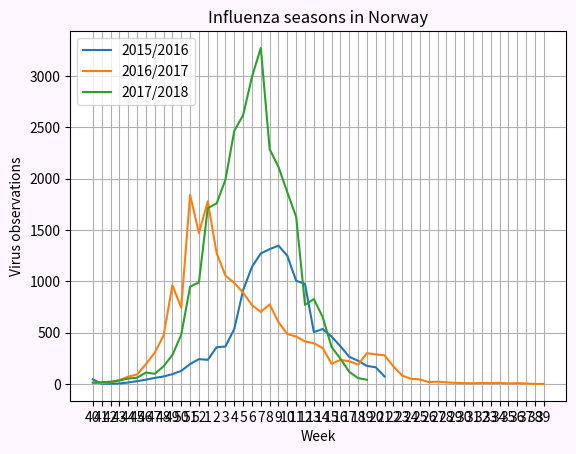

The script that saved this image:
"""
    Shows a graph of influenza seasons 2015/2016, 2016/2017 and 2017/2018
    Data is hardcoded because it is only available from pdf files.

[redacted]
"""

import matplotlib.pyplot as plt
import numpy as np

class NIPH_Virus:
    def __init__(self, legend=True):
        self.y_2015_2016 = np.array([1126*.04, 1465*.002, 1551*.002, 1776*.003, 1641*.009, 1853*.015, 1921*.022, 2050*.029, 2046*.036, 2241*.043, 2467*.052, 2703*.072, 2227*.109, 2033*.116, 3622*.099, 3478*.105, 3235*.166, 4373*.209, 4858*.235, 5192*.245, 5589*.235, 4957*.272, 4877*.256, 4432*.227, 4027*.242, 2376*.213, 3096*.173, 3189*.145, 2837*.13, 2506*.106, 2573*.088, 2208*.08, 2036*.08, 1745*.042, None, None, None, None, None, None, None, None, None, None, None, None, None, None, None, None, None, None])
        self.y_2016_2017 = np.array([2274*.004, 2419*.004, 2686*.006, 2706*.014, 3000*.024, 3080*.03, 3500*.055, 3725*.082, 4206*.112, 5231*.184, 3248*.229, 6772*.272, 5286*.278, 8017*.222, 7420*.172, 6402*.165, 6038*.163, 6059*.147, 5648*.136, 4912*.143, 5102*.152, 4494*.134, 4237*.115, 4024*.115, 3800*.109, 3753*.106, 3477*.101, 2017*.098, 2865*.082, 3090*.072, 2450*.077, 2888*.104, 2807*.103, 3039*.092, 3103*.055, 2052*.04, 2034*.025, 1526*.029, 1143*.017, 1097*.021, 1168*.014, 794*.014, 514*.016, 557*.014, 591*.017, 644*.014, 994*.011, 201*.03, 585*.015, 317*.016, 281*.004, 497*.004])
        self.y_2017_2018 = np.array([2349*.006, 3007*.006, 3219*.007, 3782*.009, 4140*.013, 4387*.014, 4472*.025, 4539*.022, 4671*.037, 5235*.054, 5722*.084, 6367*.149, 4438*.223, 7933*.216, 8417*.209, 7894*.252, 8475*.291, 8998*.291, 8878*.337, 9093*.36, 7677*.298, 7417*.285, 7073*.264, 6562*.248, 3601*.214, 4783*.173, 4793*.136, 4021*.09, 3808*.065, 3147*.038, 3026*.019, 3007*.014, None, None, None, None, None, None, None, None, None, None, None, None, None, None, None, None, None, None, None, None])
        self._FIGURE = self._draw_graph(legend)

    def _draw_graph(self, legend=True):
        plt.figure(3)
        x_weeks_of_year = np.array([0, 1, 2, 3, 4, 5, 6, 7, 8, 9, 10, 11, 12, 13, 14, 15, 16, 17, 18, 19, 20, 21, 22, 23, 24, 25, 26, 27, 28, 29 ,30 ,31, 32, 33, 34, 35, 36, 37, 38, 39, 40, 41, 42, 43, 44, 45, 46, 47, 48, 49, 50, 51])
        xticks_week40_til_week39 = ["40", "41", "42", "43", "44", "45", "46", "47", "48", "49", "50", "51", "52", "1", "2", "3", "4", "5", "6", "7", "8", "9", "10", "11", "12", "13", "14", "15", "16", "17", "18", "19", "20", "21", "22", "23", "24", "25", "26", "27", "28", "29", "30", "31", "32", "33", "34", "35", "36", "37", "38", "39"]
        
        label = ["2015/2016", "2016/2017", "2017/2018"]
        if not legend: # choose not to have duplicate labels with legend = False
            for i in range(len(label)): label[i] = '_' + label[i]
        plt.xticks(x_weeks_of_year, xticks_week40_til_week39)
        plt.plot(x_weeks_of_year, self.y_2015_2016, label=label[0])
        plt.plot(x_weeks_of_year, self.y_2016_2017, label=label[1])
        plt.plot(x_weeks_of_year, self.y_2017_2018, label=label[2])

        plt.title('Influenza seasons in Norway')
        plt.xlabel("Week")
        plt.ylabel("Virus observations")
        if legend: plt.legend(loc='upper left')

        plt.grid(axis='y', linestyle='-')
        plt.grid(axis='x', linestyle='-')
        figure = plt.figure(3)
        figure.patch.set_facecolor('#fff7ff')
        return figure
    
    def set_legend_text(self, position, text):
        plt.legend().get_texts()[position].set_text(text)

    def get_season_15_16(self): return self.y_2015_2016
    def get_season_16_17(self): return self.y_2016_2017
    def get_season_17_18(self): return self.y_2017_2018
    def get_graph(self): return self._FIGURE

def main():
    graph = NIPH_Virus()
    graph.get_graph()
    #graph.set_legend_text(0, '_no_banana!')
    plt.show()

if __name__ == '__main__':
    main()
